pico-8 play session: no input (idle), after a click and taps of 🅾, ❎, 🅾+❎, 🅾 in the second before t = 0

[t = 1 s] idle ~1s (no d-pad/buttons)
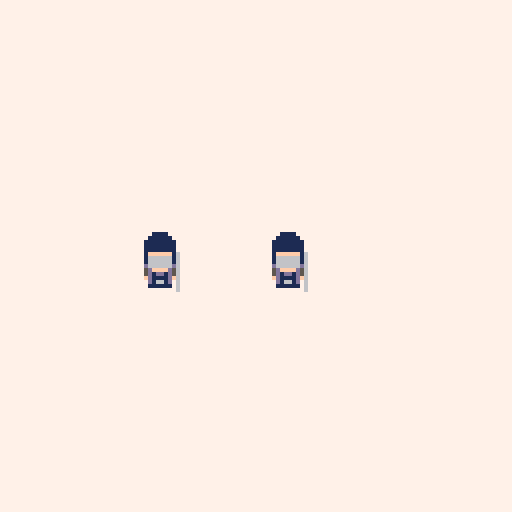

pico-8 cartridge
version 18
__lua__

function ssspr(s,x,y,n)
 for i=0,n-1 do
  sn=16+(i*2)
  sn=sn+flr(sn/32)*16
  for sy=0,1 do
   for sx=0,1 do
    spr(sn+sx+sy*16,x+sx*8,y-i+sy*8)
   end
  end
 end
end

function _init()
 cls(7)
 palt(7, true)
 palt(0, false)
 ssspr(16,32,64,12)
 ---[[
 for i=0,11 do
  sn=16+(i*2)
  sn=sn+flr(sn/32)*16
  spr(sn,64,64-i)
  spr(sn+1,72,64-i)
  spr(sn+16,64,72-i)
  spr(sn+17,72,72-i)
 end
 --]]
end

function _update()

end

function _draw()

end
__gfx__
77777777777777777777777777777777777777777777777777777777777777777777777777777777777777777777777777777777777777777777777777777777
77777777777777777777777777777777777777777777777777777777777777777777777777777777777777777777777777777777777777777777777777777777
77777777777777777777777777777777777777777777777777777777777777777777777777777777777777777777777777777777777777777777777777777777
77777777777777777777777777777777777777777777777777777777777777777777777777777777777777777777777777777777777777777777777777777777
77777777777777777777777777777777777777777777777777777777777777777777777777777777777777777777777777777777777777777777777777777777
77777777777777777777777777777777777777777777777777777777777777777777777777777777777777777777777777777777777777777777777777777777
77777777777777777777777777777777777777777777777777777777777777777777777777777777777777777777777777777777777777777777777777777777
77777777777777777777777777777777777777777777777777777777777777777777777777777777777777777777777777777777777777777777777777777777
77777777777777777777777777777777777777777777777777777777777777777777777777777777777777777777777777777777777777777777777777777777
77777777777777777777777777777777777777777777777777777777777777777777777777777777777777777777777777777777777777777777777777777777
77777777777777777777777777777777777777777777777777777777777777777777777777777777777777777777777777777777777777777777777777777777
77777777777777777777777777777777777777777777777777777777777777777777777777777777777777777777777777777777777777777777777777777777
77777777777777777777777777777777777777777777777777777711117777777777771111777777777777111177777777777777777777777777771111777777
77777777777777777777777777776777777771111117677777777d1111d7677777777d1111d7677777777d1dd1d76777777777ffff776777777771ffff177777
77777777777777777777711771176777777771f11f17677777777dffffd7677777777dffffd7677777777dffffd7777777777ffffff7677777771ffffff17777
777777177177777777777117711767777777fff11fff677777775ffffff5677777775ffffff567777777dffffffd777777777ffffff7677777771ffffff17777
77777777777777777777711771176777777771f11f17677777777dffffd7677777777dffffd7677777777dffffd7777777777ffffff7677777771f0ff0f17777
77777777777777777777777777776777777771111117677777777dddddd7677777777dddddd7677777777d1dd1d7677777777777777767777777766666677777
77777777777777777777777777777777777777777777777777777711117777777777771661777777777777111177777777777777777777777777777777777777
77777777777777777777777777777777777777777777777777777777777777777777777777777777777777777777777777777777777777777777777777777777
77777777777777777777777777777777777777777777777777777777777777777777777777777777777777777777777777777777777777777777777777777777
77777777777777777777777777777777777777777777777777777777777777777777777777777777777777777777777777777777777777777777777777777777
77777777777777777777777777777777777777777777777777777777777777777777777777777777777777777777777777777777777777777777777777777777
77777777777777777777777777777777777777777777777777777777777777777777777777777777777777777777777777777777777777777777777777777777
77777777777777777777777777777777777777777777777777777777777777777777777777777777777777777777777777777777777777777777777777777777
77777777777777777777777777777777777777777777777777777777777777777777777777777777777777777777777777777777777777777777777777777777
77777777777777777777777777777777777777777777777777777777777777777777777777777777777777777777777777777777777777777777777777777777
77777777777777777777777777777777777777777777777777777777777777777777777777777777777777777777777777777777777777777777777777777777
77777711117777777777771111777777777777111177777777777777777777777777777777777777777777777777777777777777777777777777777777777777
777771ffff177777777771ffff177777777771111117777777777711117777777777777777777777777777777777777777777777777777777777777777777777
77771ffffff1777777771ffffff17777777711111111777777777111111777777777777777777777777777777777777777777777777777777777777777777777
77771ffffff1777777771ffffff17777777711111111777777777111111777777777777777777777777777777777777777777777777777777777777777777777
77771ffffff1777777771ffffff17777777711111111777777777111111777777777777777777777777777777777777777777777777777777777777777777777
77777666666777777777766666677777777777777777777777777777777777777777777777777777777777777777777777777777777777777777777777777777
77777777777777777777777777777777777777777777777777777777777777777777777777777777777777777777777777777777777777777777777777777777
77777777777777777777777777777777777777777777777777777777777777777777777777777777777777777777777777777777777777777777777777777777
77777777777777777777777777777777777777777777777777777777777777777777777777777777777777777777777777777777777777777777777777777777
77777777777777777777777777777777777777777777777777777777777777777777777777777777777777777777777777777777777777777777777777777777
77777777777777777777777777777777777777777777777777777777777777777777777777777777777777777777777777777777777777777777777777777777
77777777777777777777777777777777777777777777777777777777777777777777777777777777777777777777777777777777777777777777777777777777
77777777777777777777777777777777777777777777777777777777777777777777777777777777777777777777777777777777777777777777777777777777
77777777777777777777777777777777777777777777777777777777777777777777777777777777777777777777777777777777777777777777777777777777
77777777777777777777777777777777777777777777777777777777777777777777777777777777777777777777777777777777777777777777777777777777
77777777777777777777777777777777777777777777777777777777777777777777777777777777777777777777777777777777777777777777777777777777
77777777777777777777777777777777777777777777777777777777777777777777777777777777777777777777777777777777777777777777777777777777
77777777777777777777777777777777777777777777777777777777777777777777777777777777777777777777777777777777777777777777777777777777
77777777777777777777777777777777777777777777777777777777777777777777777777777777777777777777777777777777777777777777777777777777
77777777777777777777777777777777777777777777777777777777777777777777777777777777777777777777777777777777777777777777777777777777
77777777777777777777777777777777777777777777777777777777777777777777777777777777777777777777777777777777777777777777777777777777
77777777777777777777777777777777777777777777777777777777777777777777777777777777777777777777777777777777777777777777777777777777
77777777777777777777777777777777777777777777777777777777777777777777777777777777777777777777777777777777777777777777777777777777
77777777777777777777777777777777777777777777777777777777777777777777777777777777777777777777777777777777777777777777777777777777
77777777777777777777777777777777777777777777777777777777777777777777777777777777777777777777777777777777777777777777777777777777
77777777777777777777777777777777777777777777777777777777777777777777777777777777777777777777777777777777777777777777777777777777
77777777777777777777777777777777777777777777777777777777777777777777777777777777777777777777777777777777777777777777777777777777
77777777777777777777777777777777777777777777777777777777777777777777777777777777777777777777777777777777777777777777777777777777
77777777777777777777777777777777777777777777777777777777777777777777777777777777777777777777777777777777777777777777777777777777
77777777777777777777777777777777777777777777777777777777777777777777777777777777777777777777777777777777777777777777777777777777
77777777777777777777777777777777777777777777777777777777777777777777777777777777777777777777777777777777777777777777777777777777
77777777777777777777777777777777777777777777777777777777777777777777777777777777777777777777777777777777777777777777777777777777
77777777777777777777777777777777777777777777777777777777777777777777777777777777777777777777777777777777777777777777777777777777
77777777777777777777777777777777777777777777777777777777777777777777777777777777777777777777777777777777777777777777777777777777
77777777777777777777777777777777777777777777777777777777777777777777777777777777777777777777777777777777777777777777777777777777
77777777777777777777777777777777777777777777777777777777777777777777777777777777777777777777777777777777777777777777777777777777
77777777777777777777777777777777777777777777777777777777777777777777777777777777777777777777777777777777777777777777777777777777
77777777777777777777777777777777777777777777777777777777777777777777777777777777777777777777777777777777777777777777777777777777
77777777777777777777777777777777777777777777777777777777777777777777777777777777777777777777777777777777777777777777777777777777
77777777777777777777777777777777777777777777777777777777777777777777777777777777777777777777777777777777777777777777777777777777
77777777777777777777777777777777777777777777777777777777777777777777777777777777777777777777777777777777777777777777777777777777
77777777777777777777777777777777777777777777777777777777777777777777777777777777777777777777777777777777777777777777777777777777
77777777777777777777777777777777777777777777777777777777777777777777777777777777777777777777777777777777777777777777777777777777
77777777777777777777777777777777777777777777777777777777777777777777777777777777777777777777777777777777777777777777777777777777
77777777777777777777777777777777777777777777777777777777777777777777777777777777777777777777777777777777777777777777777777777777
77777777777777777777777777777777777777777777777777777777777777777777777777777777777777777777777777777777777777777777777777777777
77777777777777777777777777777777777777777777777777777777777777777777777777777777777777777777777777777777777777777777777777777777
77777777777777777777777777777777777777777777777777777777777777777777777777777777777777777777777777777777777777777777777777777777
77777777777777777777777777777777777777777777777777777777777777777777777777777777777777777777777777777777777777777777777777777777
77777777777777777777777777777777777777777777777777777777777777777777777777777777777777777777777777777777777777777777777777777777
77777777777777777777777777777777777777777777777777777777777777777777777777777777777777777777777777777777777777777777777777777777
77777777777777777777777777777777777777777777777777777777777777777777777777777777777777777777777777777777777777777777777777777777
77777777777777777777777777777777777777777777777777777777777777777777777777777777777777777777777777777777777777777777777777777777
77777777777777777777777777777777777777777777777777777777777777777777777777777777777777777777777777777777777777777777777777777777
77777777777777777777777777777777777777777777777777777777777777777777777777777777777777777777777777777777777777777777777777777777
77777777777777777777777777777777777777777777777777777777777777777777777777777777777777777777777777777777777777777777777777777777
77777777777777777777777777777777777777777777777777777777777777777777777777777777777777777777777777777777777777777777777777777777
77777777777777777777777777777777777777777777777777777777777777777777777777777777777777777777777777777777777777777777777777777777
77777777777777777777777777777777777777777777777777777777777777777777777777777777777777777777777777777777777777777777777777777777
77777777777777777777777777777777777777777777777777777777777777777777777777777777777777777777777777777777777777777777777777777777
77777777777777777777777777777777777777777777777777777777777777777777777777777777777777777777777777777777777777777777777777777777
77777777777777777777777777777777777777777777777777777777777777777777777777777777777777777777777777777777777777777777777777777777
77777777777777777777777777777777777777777777777777777777777777777777777777777777777777777777777777777777777777777777777777777777
77777777777777777777777777777777777777777777777777777777777777777777777777777777777777777777777777777777777777777777777777777777
77777777777777777777777777777777777777777777777777777777777777777777777777777777777777777777777777777777777777777777777777777777
77777777777777777777777777777777777777777777777777777777777777777777777777777777777777777777777777777777777777777777777777777777
77777777777777777777777777777777777777777777777777777777777777777777777777777777777777777777777777777777777777777777777777777777
77777777777777777777777777777777777777777777777777777777777777777777777777777777777777777777777777777777777777777777777777777777
77777777777777777777777777777777777777777777777777777777777777777777777777777777777777777777777777777777777777777777777777777777
77777777777777777777777777777777777777777777777777777777777777777777777777777777777777777777777777777777777777777777777777777777
77777777777777777777777777777777777777777777777777777777777777777777777777777777777777777777777777777777777777777777777777777777
77777777777777777777777777777777777777777777777777777777777777777777777777777777777777777777777777777777777777777777777777777777
77777777777777777777777777777777777777777777777777777777777777777777777777777777777777777777777777777777777777777777777777777777
77777777777777777777777777777777777777777777777777777777777777777777777777777777777777777777777777777777777777777777777777777777
77777777777777777777777777777777777777777777777777777777777777777777777777777777777777777777777777777777777777777777777777777777
77777777777777777777777777777777777777777777777777777777777777777777777777777777777777777777777777777777777777777777777777777777
77777777777777777777777777777777777777777777777777777777777777777777777777777777777777777777777777777777777777777777777777777777
77777777777777777777777777777777777777777777777777777777777777777777777777777777777777777777777777777777777777777777777777777777
77777777777777777777777777777777777777777777777777777777777777777777777777777777777777777777777777777777777777777777777777777777
77777777777777777777777777777777777777777777777777777777777777777777777777777777777777777777777777777777777777777777777777777777
77777777777777777777777777777777777777777777777777777777777777777777777777777777777777777777777777777777777777777777777777777777
77777777777777777777777777777777777777777777777777777777777777777777777777777777777777777777777777777777777777777777777777777777
77777777777777777777777777777777777777777777777777777777777777777777777777777777777777777777777777777777777777777777777777777777
77777777777777777777777777777777777777777777777777777777777777777777777777777777777777777777777777777777777777777777777777777777
77777777777777777777777777777777777777777777777777777777777777777777777777777777777777777777777777777777777777777777777777777777
77777777777777777777777777777777777777777777777777777777777777777777777777777777777777777777777777777777777777777777777777777777
77777777777777777777777777777777777777777777777777777777777777777777777777777777777777777777777777777777777777777777777777777777
77777777777777777777777777777777777777777777777777777777777777777777777777777777777777777777777777777777777777777777777777777777
77777777777777777777777777777777777777777777777777777777777777777777777777777777777777777777777777777777777777777777777777777777
77777777777777777777777777777777777777777777777777777777777777777777777777777777777777777777777777777777777777777777777777777777
77777777777777777777777777777777777777777777777777777777777777777777777777777777777777777777777777777777777777777777777777777777
77777777777777777777777777777777777777777777777777777777777777777777777777777777777777777777777777777777777777777777777777777777
77777777777777777777777777777777777777777777777777777777777777777777777777777777777777777777777777777777777777777777777777777777
77777777777777777777777777777777777777777777777777777777777777777777777777777777777777777777777777777777777777777777777777777777
77777777777777777777777777777777777777777777777777777777777777777777777777777777777777777777777777777777777777777777777777777777
77777777777777777777777777777777777777777777777777777777777777777777777777777777777777777777777777777777777777777777777777777777
77777777777777777777777777777777777777777777777777777777777777777777777777777777777777777777777777777777777777777777777777777777
77777777777777777777777777777777777777777777777777777777777777777777777777777777777777777777777777777777777777777777777777777777
77777777777777777777777777777777777777777777777777777777777777777777777777777777777777777777777777777777777777777777777777777777
77777777777777777777777777777777777777777777777777777777777777777777777777777777777777777777777777777777777777777777777777777777
